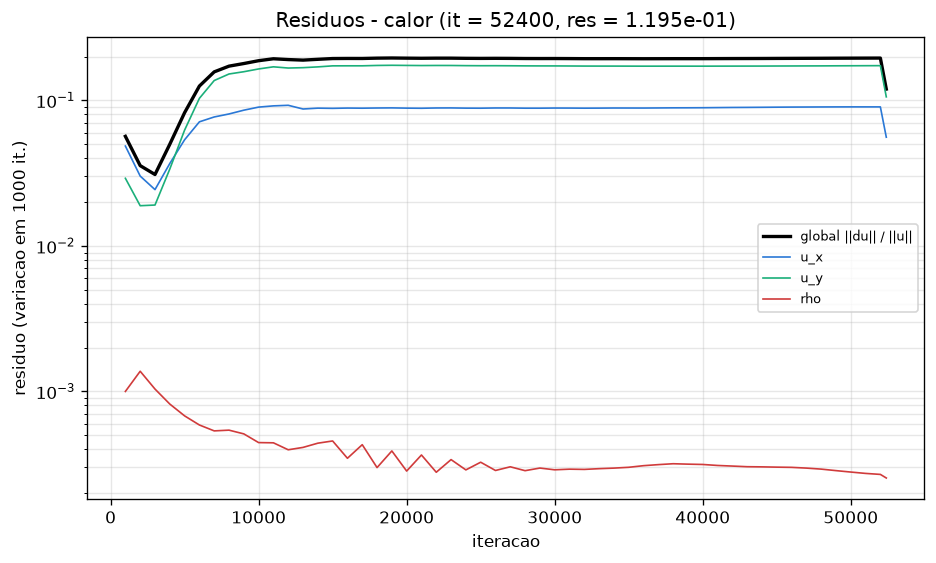

The file beside this chart, header and first rows:
# caso=calor tol=1e-07 max_iter=20000000…
it, res, tempo_unix, mlups, res_ux, res_uy, res_uz, res_rho, Nu_inst, Nu, C_D, C_L
1000, 5.660320e-02, 1794516906, 4.543, 0.04853, 0.02913, 0, 0.0009981, 8.784, 8.678, 2.012, -0.05662
2000, 3.559425e-02, 1794516985, 4.562, 0.03018, 0.01887, 0, 0.001374, 7.801, 7.895, 1.45, 0.1424
3000, 3.093371e-02, 1794517065, 4.559, 0.02435, 0.01908, 0, 0.001037, 7.389, 7.952, 1.112, -0.2864
4000, 4.993933e-02, 1794517146, 4.537, 0.03682, 0.03374, 0, 0.0008176, 7.105, 7.264, 0.9328, 0.01375
5000, 8.229872e-02, 1794517225, 4.545, 0.05359, 0.06246, 0, 0.0006781, 6.914, 7.234, 1.349, 0.2261
6000, 1.254682e-01, 1794517304, 4.55, 0.07121, 0.1033, 0, 0.000587, 6.952, 7.483, 1.134, -0.3636
7000, 1.570017e-01, 1794517384, 4.549, 0.0769, 0.1369, 0, 0.0005346, 7.076, 7.017, 1.29, 0.3208
8000, 1.719070e-01, 1794517473, 4.487, 0.08064, 0.1518, 0, 0.0005409, 7.075, 7.087, 1.285, -0.2965
9000, 1.791614e-01, 1794517552, 4.502, 0.08562, 0.1574, 0, 0.0005099, 7.149, 7.093, 1.322, 0.3369
10000, 1.873862e-01, 1794517631, 4.506, 0.08988, 0.1644, 0, 0.0004442, 7.126, 7.097, 1.353, -0.3184
11000, 1.932047e-01, 1794517710, 4.514, 0.09167, 0.1701, 0, 0.0004427, 7.199, 7.122, 1.308, 0.3127
12000, 1.907617e-01, 1794517791, 4.512, 0.0925, 0.1668, 0, 0.0003965, 7.158, 7.107, 1.317, -0.2597
13000, 1.891166e-01, 1794517870, 4.518, 0.08723, 0.1678, 0, 0.0004116, 7.234, 7.115, 1.323, 0.2462
14000, 1.915451e-01, 1794517950, 4.519, 0.08843, 0.1699, 0, 0.0004401, 7.19, 7.161, 1.318, -0.1907
15000, 1.938821e-01, 1794518031, 4.517, 0.08814, 0.1727, 0, 0.0004558, 7.229, 7.169, 1.281, 0.1798
16000, 1.941654e-01, 1794518112, 4.517, 0.08854, 0.1728, 0, 0.0003466, 7.199, 7.221, 1.351, -0.1183
17000, 1.940892e-01, 1794518191, 4.52, 0.08836, 0.1728, 0, 0.0004298, 7.251, 7.207, 1.296, 0.08841
18000, 1.951070e-01, 1794518270, 4.525, 0.08864, 0.1738, 0, 0.0002991, 7.218, 7.214, 1.306, -0.03127
19000, 1.955689e-01, 1794518349, 4.527, 0.08879, 0.1743, 0, 0.0003892, 7.251, 7.226, 1.279, 0.004794
20000, 1.950655e-01, 1794518430, 4.524, 0.08844, 0.1739, 0, 0.0002831, 7.235, 7.225, 1.314, 0.04555
21000, 1.947035e-01, 1794518508, 4.532, 0.08826, 0.1735, 0, 0.0003651, 7.264, 7.233, 1.293, -0.08542
22000, 1.950612e-01, 1794518585, 4.539, 0.08867, 0.1737, 0, 0.0002778, 7.242, 7.23, 1.283, 0.1293
23000, 1.950522e-01, 1794518662, 4.546, 0.08874, 0.1737, 0, 0.0003394, 7.265, 7.234, 1.287, -0.1678
24000, 1.945380e-01, 1794518741, 4.549, 0.08843, 0.1733, 0, 0.0002883, 7.265, 7.231, 1.286, 0.2131
25000, 1.943239e-01, 1794518818, 4.554, 0.08836, 0.1731, 0, 0.0003256, 7.267, 7.236, 1.305, -0.2568
26000, 1.945197e-01, 1794518895, 4.561, 0.08867, 0.1731, 0, 0.0002857, 7.271, 7.231, 1.276, 0.2957
27000, 1.943404e-01, 1794518972, 4.567, 0.08865, 0.1729, 0, 0.0003029, 7.264, 7.237, 1.32, -0.3392
28000, 1.939517e-01, 1794519049, 4.571, 0.08838, 0.1726, 0, 0.0002848, 7.286, 7.23, 1.285, 0.3764
29000, 1.938469e-01, 1794519128, 4.572, 0.08837, 0.1725, 0, 0.0002969, 7.26, 7.237, 1.319, -0.4193
30000, 1.939152e-01, 1794519205, 4.577, 0.08857, 0.1725, 0, 0.0002888, 7.289, 7.232, 1.288, 0.4498
31000, 1.937297e-01, 1794519283, 4.58, 0.08852, 0.1723, 0, 0.0002917, 7.255, 7.237, 1.337, -0.4858
32000, 1.934727e-01, 1794519360, 4.583, 0.08838, 0.1721, 0, 0.0002906, 7.295, 7.233, 1.303, 0.5164
33000, 1.934531e-01, 1794519438, 4.587, 0.08846, 0.172, 0, 0.000294, 7.246, 7.237, 1.345, -0.5466
34000, 1.935119e-01, 1794519516, 4.588, 0.08862, 0.172, 0, 0.0002966, 7.294, 7.233, 1.306, 0.5732
35000, 1.934186e-01, 1794519594, 4.59, 0.0886, 0.1719, 0, 0.0003005, 7.238, 7.236, 1.362, -0.5944
36000, 1.933109e-01, 1794519671, 4.593, 0.08856, 0.1718, 0, 0.0003082, 7.293, 7.233, 1.317, 0.62
37000, 1.934011e-01, 1794519749, 4.596, 0.0887, 0.1719, 0, 0.0003134, 7.225, 7.237, 1.378, -0.632
38000, 1.934859e-01, 1794519830, 4.592, 0.08885, 0.1719, 0, 0.0003179, 7.285, 7.235, 1.329, 0.6536
39000, 1.934963e-01, 1794519907, 4.594, 0.0889, 0.1719, 0, 0.0003158, 7.215, 7.236, 1.388, -0.6528
40000, 1.935206e-01, 1794519984, 4.597, 0.089, 0.1718, 0, 0.0003142, 7.278, 7.234, 1.338, 0.6728
41000, 1.936861e-01, 1794520062, 4.599, 0.08919, 0.1719, 0, 0.0003093, 7.203, 7.236, 1.397, -0.6614
42000, 1.938256e-01, 1794520141, 4.599, 0.08937, 0.172, 0, 0.0003063, 7.268, 7.234, 1.347, 0.6783
43000, 1.939289e-01, 1794520218, 4.602, 0.08947, 0.1721, 0, 0.0003032, 7.193, 7.236, 1.404, -0.656
44000, 1.940415e-01, 1794520296, 4.602, 0.08962, 0.1721, 0, 0.0003025, 7.258, 7.234, 1.353, 0.6707
45000, 1.942634e-01, 1794520376, 4.602, 0.08979, 0.1723, 0, 0.0003012, 7.182, 7.235, 1.408, -0.6397
46000, 1.944180e-01, 1794520458, 4.598, 0.08992, 0.1724, 0, 0.0003002, 7.249, 7.235, 1.354, 0.6519
47000, 1.945748e-01, 1794520538, 4.597, 0.09, 0.1725, 0, 0.0002967, 7.175, 7.235, 1.409, -0.612
48000, 1.947133e-01, 1794520616, 4.597, 0.09009, 0.1726, 0, 0.000292, 7.24, 7.235, 1.355, 0.6222
49000, 1.949247e-01, 1794520695, 4.597, 0.09017, 0.1728, 0, 0.0002851, 7.168, 7.235, 1.405, -0.5754
50000, 1.950615e-01, 1794520775, 4.596, 0.09021, 0.1729, 0, 0.0002787, 7.233, 7.236, 1.353, 0.5832
51000, 1.952078e-01, 1794520855, 4.595, 0.0902, 0.1731, 0, 0.0002727, 7.165, 7.234, 1.397, -0.5307
52000, 1.953240e-01, 1794520935, 4.594, 0.09019, 0.1733, 0, 0.0002685, 7.228, 7.236, 1.348, 0.5363
